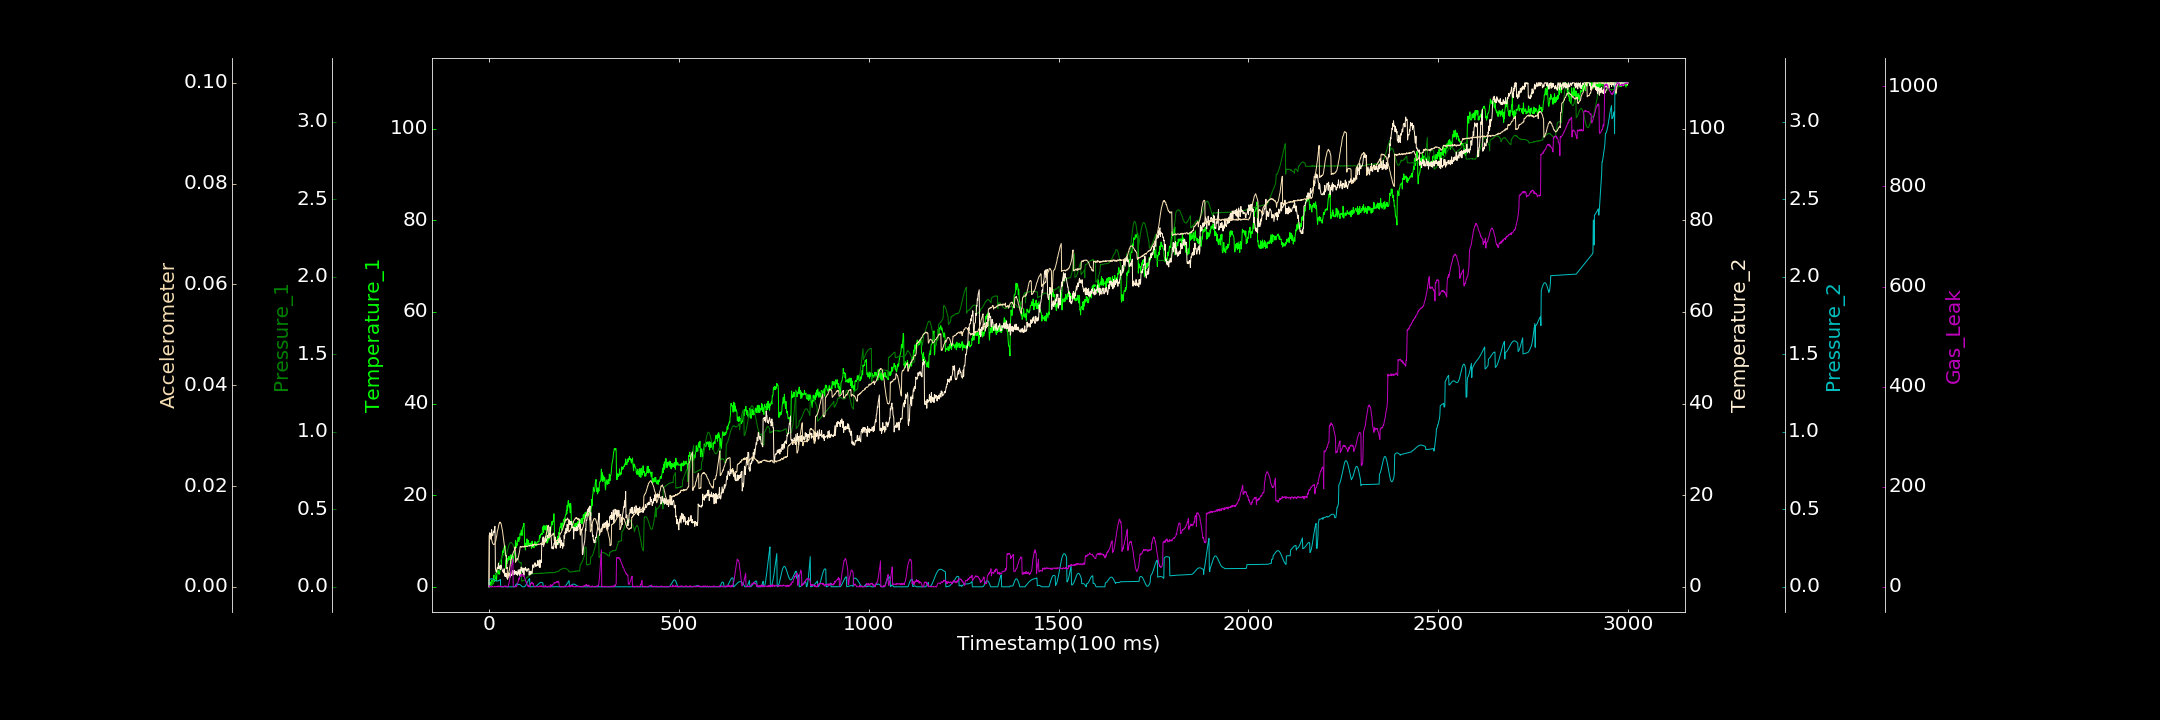

Source data for this figure (header and first rows):
0.000000000, 0.013144341, 0.000000000, 0.000000000, 0.000000000, 0.000004153, 2.196642171
1, 0.3224, 0.001065, 11.19, 0.04449, 0.0102, 0.01115
2, 0.1529, 0.003256, 11.77, 0.04652, 0.009976, 0.7357
3, 1.101, 0.003548, 11.04, 0.04859, 0.009915, 1.103
4, 0.000000000, 0.005746, 11.72, 0.04981, 0.009894, 0.000000000
5, 0.7018, 0.008491, 10.45, 0.05106, 0.00971, 0.000000000
6, 0.293, 0.01276, 10.37, 0.05146, 0.009431, 0.000000000
7, 0.7946, 0.01775, 12.47, 0.05189, 0.009392, 0.000000000
8, 1.55, 0.01853, 11.44, 0.05172, 0.009133, 0.000000000
9, 1.175, 0.02394, 11.28, 0.05136, 0.008768, 1.127
10, 0.553, 0.02894, 11.12, 0.05073, 0.008578, 0.000000000
11, 0.7986, 0.03623, 11.68, 0.04915, 0.008524, 0.000000000
12, 1.381, 0.04081, 12.15, 0.04801, 0.008392, 0.000000000
13, 2.51, 0.04681, 11.84, 0.04644, 0.008373, 0.000000000
14, 1.419, 0.05131, 12.16, 0.04503, 0.008397, 0.000000000
15, 1.104, 0.05727, 13.04, 0.04343, 0.008492, 1.128
16, 1.795, 0.06452, 13.19, 0.04214, 0.008771, 0.000000000
17, 2.914, 0.07271, 4.065, 0.04048, 0.008988, 0.000000000
18, 1.838, 0.08031, 3.651, 0.03914, 0.009107, 0.000000000
19, 2.296, 0.08826, 3.217, 0.03827, 0.009604, 0.000000000
20, 1.321, 0.09709, 3.198, 0.03742, 0.009904, 0.6226
21, 2.884, 0.1012, 3.648, 0.03718, 0.01034, 0.000000000
22, 2.979, 0.11, 4.231, 0.03688, 0.01097, 0.000000000
23, 3.583, 0.1164, 4.09, 0.03731, 0.01122, 1.56
24, 3.556, 0.1243, 4.246, 0.03799, 0.01151, 0.005154
25, 3.471, 0.1334, 5.158, 0.03915, 0.01197, 1.725
26, 2.743, 0.1378, 3.94, 0.04037, 0.01232, 0.000000000
27, 2.915, 0.1437, 4.287, 0.04175, 0.01259, 1.204
28, 2.8, 0.1532, 4.365, 0.04339, 0.01262, 0.3985
29, 3.693, 0.1609, 4.601, 0.04525, 0.01286, 0.000000000
30, 3.913, 0.1667, 3.777, 0.04707, 0.01272, 0.000000000
31, 4.554, 0.1718, 4.714, 0.000000000, 0.01268, 1.508
32, 4.212, 0.1783, 4.733, 0.000000000, 0.0125, 0.000000000
33, 5.936, 0.1834, 4.182, 0.000000000, 0.01214, 0.862
34, 6.435, 0.1882, 3.904, 0.0001198, 0.01187, 0.8275
35, 6.794, 0.1923, 3.684, 0.000000000, 0.01136, 0.000000000
36, 7.483, 0.1966, 3.43, 0.00002349, 0.01091, 0.000000000
37, 7.913, 0.2025, 3.514, 0.000000000, 0.01032, 0.000000000
38, 7.484, 0.2071, 3.009, 0.000000000, 0.009845, 0.000000000
39, 8.334, 0.2087, 3.247, 0.0003194, 0.009084, 0.000000000
40, 8.564, 0.2102, 3.95, 0.000000000, 0.008635, 1.449
41, 9.014, 0.2128, 2.907, 0.002508, 0.008033, 0.8497
42, 8.693, 0.2143, 2.297, 0.003183, 0.007292, 1.482
43, 8.906, 0.2179, 3.013, 0.002255, 0.006826, 0.000000000
44, 4.053, 0.1774, 2.307, 0.000000000, 0.006387, 0.8997
45, 4.903, 0.1878, 2.226, 0.000000000, 0.006076, 1.826
46, 5.814, 0.2021, 2.934, 0.0001493, 0.006247, 0.000000000
47, 5.047, 0.2139, 2.007, 0.00009122, 0.003594, 0.2104
48, 5.165, 0.2286, 1.796, 0.000000000, 0.00382, 0.000000000
49, 6.214, 0.2345, 1.622, 0.0001548, 0.001819, 0.01304
50, 5.661, 0.246, 2.002, 0.000003495, 0.001818, 0.000000000
51, 6.261, 0.2555, 2.792, 0.000000000, 0.002246, 0.8758
52, 6.603, 0.2627, 2.448, 0.000000000, 0.002688, 5.961
53, 6.677, 0.2706, 3.041, 0.00007012, 0.0031, 8.046
54, 5.93, 0.277, 2.605, 0.000008161, 0.003389, 12.02
55, 6.402, 0.2799, 2.723, 0.00007579, 0.003951, 16.1
56, 5.861, 0.2853, 2.12, 0.00009411, 0.004291, 22.71
57, 6.31, 0.2848, 2.674, 0.0000149, 0.005104, 28.43
58, 7.015, 0.2872, 2.466, 0.000000000, 0.005424, 32.77
59, 6.53, 0.2854, 2.662, 0.00002573, 0.005463, 40.35
60, 6.475, 0.2829, 2.446, 0.00001525, 0.005865, 43.32
... 2,939 more rows
